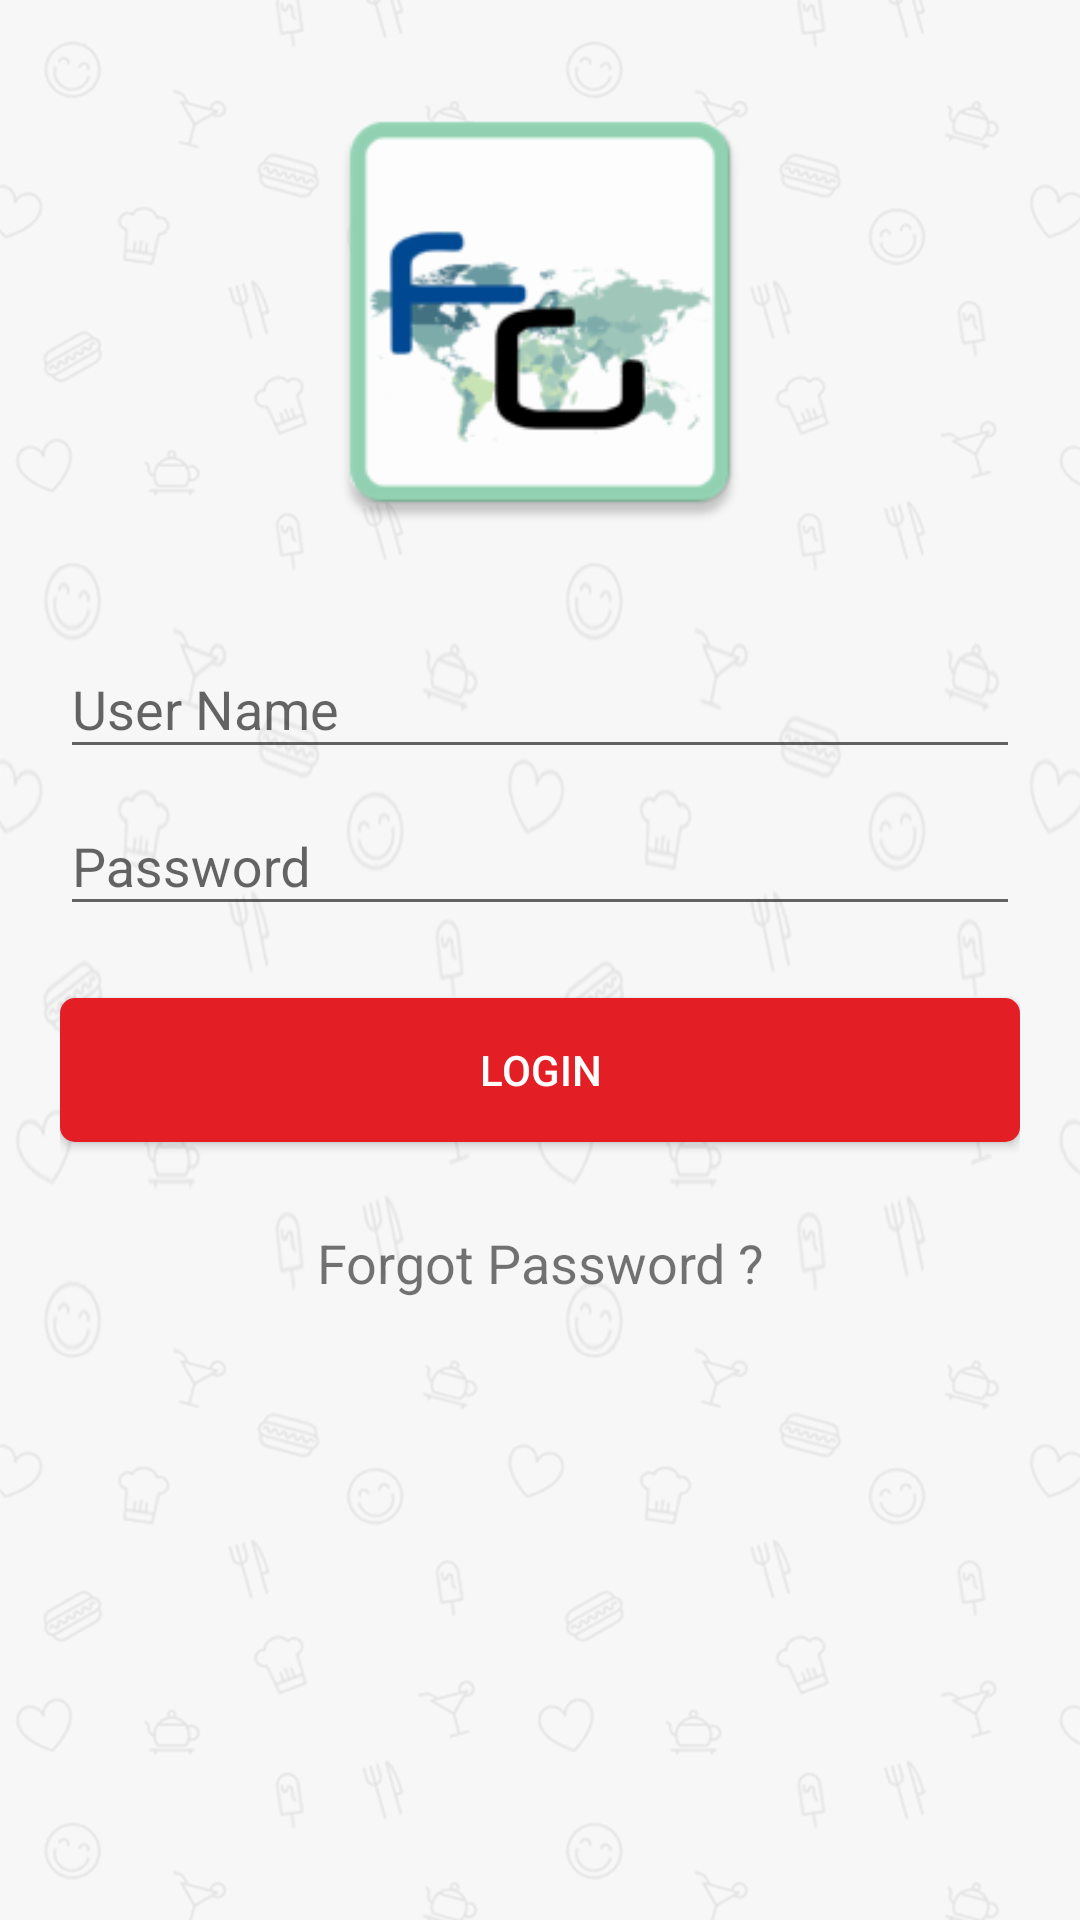

The Android layout XML behind this screen, and the referenced resources:
<!-- AndroidManifest.xml: application theme AppTheme -->
<!-- res/layout/login_fragment.xml -->
<?xml version="1.0" encoding="utf-8"?>
<LinearLayout
    xmlns:android="http://schemas.android.com/apk/res/android"
    android:clickable="true"
    android:background="@drawable/bg_720_1136"
    android:layout_width="match_parent"
    android:orientation="vertical"
    android:layout_height="match_parent">


    <ImageView
        android:layout_width="160dp"
        android:layout_height="160dp"
        android:background="@drawable/app_iconss"
        android:layout_gravity="center_horizontal"
        android:layout_marginTop="24dp"
        />
    <LinearLayout
        android:orientation="vertical"
        android:layout_width="match_parent"
        android:layout_height="wrap_content"
        android:layout_margin="20dp">

        <android.support.design.widget.TextInputLayout
            android:layout_width="match_parent"
            android:layout_height="wrap_content">
            <EditText
                android:id="@+id/user_name"
                android:layout_width="match_parent"
                android:layout_height="wrap_content"
                android:singleLine="true"
                android:hint="User Name" />
        </android.support.design.widget.TextInputLayout>

        <android.support.design.widget.TextInputLayout
            android:layout_width="match_parent"
            android:layout_height="wrap_content">
            <EditText
                android:id="@+id/password"
                android:layout_width="match_parent"
                android:layout_height="wrap_content"
                android:singleLine="true"
                android:inputType="textPassword"
                android:hint="Password" />
        </android.support.design.widget.TextInputLayout>
        <Button
            android:id="@+id/login"
            android:layout_width="match_parent"
            android:layout_height="wrap_content"
            android:layout_marginTop="24dp"
            android:textColor="@android:color/white"
            android:background="@drawable/btn_login"
            android:text="Login"/>



        <TextView
            android:id="@+id/tv_forgot_password"
            android:layout_width="match_parent"
            android:layout_height="wrap_content"
            android:text="Forgot Password ?"
            android:padding="4dp"
            android:textSize="18sp"
            android:gravity="center_horizontal"
            android:layout_margin="24dp"/>

    </LinearLayout>
</LinearLayout>
<!-- resources referenced by this layout -->
<resources>
  <!-- drawable app_iconss: png bitmap (drawable-hdpi, 15624 bytes) -->
  <!-- drawable btn_login (drawable) -->
  <?xml version="1.0" encoding="utf-8"?>
  <selector xmlns:android="http://schemas.android.com/apk/res/android">
  
      <item android:drawable="@drawable/btn_login_bck" android:state_focused="true" android:state_pressed="false"/>
      <item android:drawable="@drawable/btn_login_grad" android:state_focused="true" android:state_pressed="true"/>
      <item android:drawable="@drawable/btn_login_grad" android:state_focused="false" android:state_pressed="true"/>
      <item android:drawable="@drawable/btn_login_bck"/>
  
  </selector>
  <style name="AppTheme" parent="Theme.AppCompat.Light.DarkActionBar">
          
          <item name="colorPrimary">@color/colorPrimary</item>
          <item name="colorPrimaryDark">@color/colorPrimaryDark</item>
          <item name="colorAccent">@color/colorAccent</item>
      </style>
  <!-- drawable btn_login_bck (drawable) -->
  <?xml version="1.0" encoding="utf-8"?>
  <shape xmlns:android="http://schemas.android.com/apk/res/android"
      android:shape="rectangle" >
  
      <corners android:radius="5.0dip" />
  
      <solid android:color="@color/colorLogin" />
  
      <padding
          android:left="5.0dip"
          android:right="5.0dip" />
  
  </shape>
  <!-- drawable btn_login_grad (drawable) -->
  <?xml version="1.0" encoding="utf-8"?>
  <shape xmlns:android="http://schemas.android.com/apk/res/android"
      android:shape="rectangle" >
  
      <corners android:radius="5.0dip" />
  
      <solid android:color="@color/colorLoginDark" />
  
      <padding
          android:left="5.0dip"
          android:right="5.0dip" />
  
      <stroke
          android:width="3dp"
          android:color="#20000000" />
  
  </shape>
  <color name="colorPrimary">#E31E25</color>
  <color name="colorPrimaryDark">#C2100B</color>
  <color name="colorAccent">#E31E25</color>
  <color name="colorLogin">#E31E25</color>
  <color name="colorLoginDark">#C2100B</color>
</resources>
